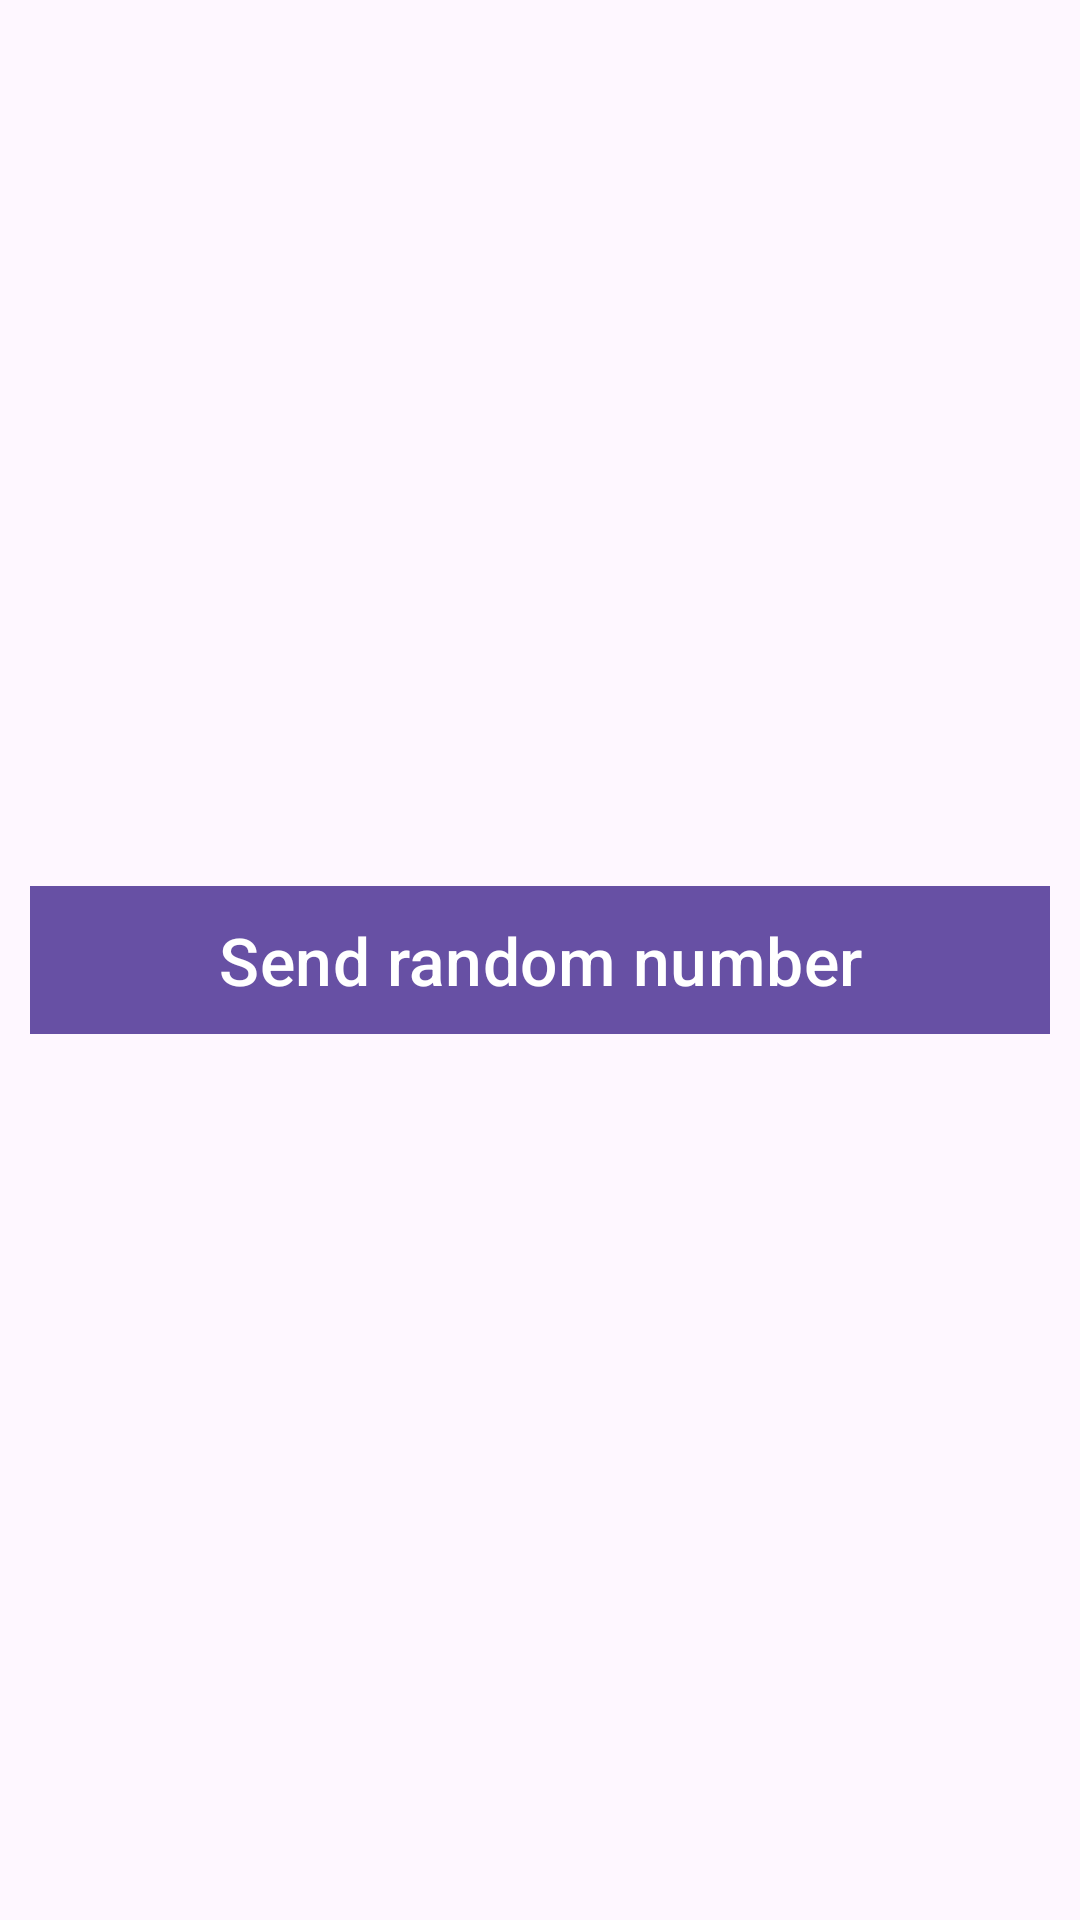

The Android layout XML behind this screen, and the referenced resources:
<!-- AndroidManifest.xml: application theme Theme.AndroidFragmentCommunication -->
<!-- res/layout/fragment_sender.xml -->
<?xml version="1.0" encoding="utf-8"?>
<LinearLayout xmlns:android="http://schemas.android.com/apk/res/android"
    xmlns:tools="http://schemas.android.com/tools"
    android:layout_width="match_parent"
    android:layout_height="match_parent"
    android:gravity="center"
    tools:context=".fragmentone.FragmentOne">

    <com.google.android.material.button.MaterialButton
        android:layout_width="match_parent"
        android:textColor="@color/white"
        android:id="@+id/sendBtn"
        android:textSize="22dp"
        android:layout_margin="10dp"
        android:background="@color/white"
        android:gravity="center"
        android:layout_height="wrap_content"
        android:text="Send random number" />

</LinearLayout>
<!-- resources referenced by this layout -->
<resources>
  <style name="Theme.AndroidFragmentCommunication" parent="Base.Theme.AndroidFragmentCommunication" />
  <style name="Base.Theme.AndroidFragmentCommunication" parent="Theme.Material3.DayNight.NoActionBar">
          
          
      </style>
  <!-- not gathered from this repository: default colours our renderer supplied (Android Studio template values) -->
  <color name="white">#FFFFFFFF</color>
</resources>
